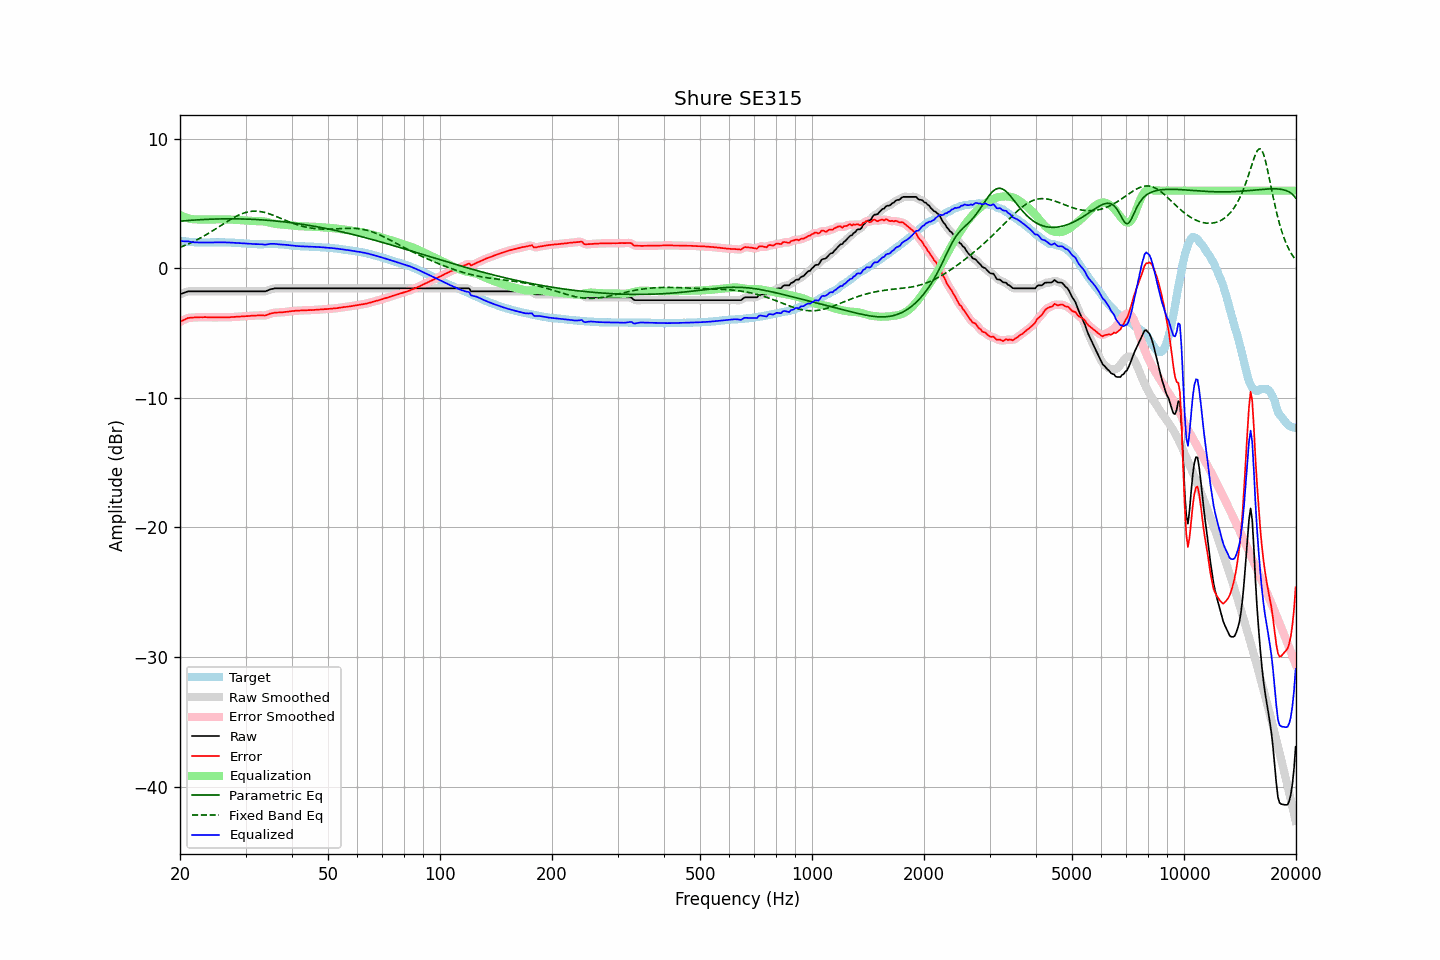

The table this chart was drawn from, first rows:
frequency, raw, error, smoothed, error_smoothed, equalization, parametric_eq, fixed_band_eq, equalized_raw, equalized_smoothed, target
20.00, -2.01, -4.13, -2.01, -4.13, 4.12, 3.64, 1.62, 2.11, 2.11, 2.13
20.20, -1.96, -4.06, -1.95, -4.06, 4.06, 3.65, 1.67, 2.10, 2.10, 2.11
20.40, -1.92, -4.01, -1.90, -4.00, 4.00, 3.66, 1.72, 2.08, 2.09, 2.09
20.61, -1.87, -3.95, -1.86, -3.94, 3.95, 3.67, 1.77, 2.08, 2.09, 2.08
20.81, -1.82, -3.88, -1.82, -3.89, 3.90, 3.68, 1.82, 2.09, 2.09, 2.06
21.02, -1.78, -3.83, -1.79, -3.84, 3.87, 3.69, 1.87, 2.09, 2.08, 2.05
21.23, -1.78, -3.82, -1.77, -3.82, 3.83, 3.70, 1.93, 2.06, 2.06, 2.04
21.44, -1.78, -3.81, -1.77, -3.80, 3.81, 3.71, 1.99, 2.03, 2.03, 2.03
21.66, -1.78, -3.80, -1.78, -3.80, 3.79, 3.72, 2.05, 2.02, 2.02, 2.02
21.87, -1.78, -3.79, -1.78, -3.79, 3.78, 3.73, 2.11, 2.01, 2.01, 2.01
22.09, -1.78, -3.79, -1.78, -3.78, 3.78, 3.74, 2.17, 2.00, 2.00, 2.01
22.31, -1.78, -3.78, -1.78, -3.78, 3.77, 3.74, 2.23, 2.00, 2.00, 2.00
22.54, -1.78, -3.78, -1.78, -3.77, 3.77, 3.75, 2.30, 2.00, 2.00, 2.00
22.76, -1.78, -3.77, -1.78, -3.77, 3.77, 3.76, 2.36, 2.00, 2.00, 1.99
22.99, -1.78, -3.78, -1.78, -3.77, 3.77, 3.77, 2.43, 1.99, 1.99, 2.00
23.22, -1.78, -3.76, -1.78, -3.77, 3.77, 3.77, 2.50, 1.99, 1.99, 1.99
23.45, -1.78, -3.76, -1.78, -3.77, 3.77, 3.78, 2.58, 2.00, 2.00, 1.99
23.69, -1.78, -3.77, -1.78, -3.77, 3.77, 3.78, 2.65, 2.00, 2.00, 2.00
23.92, -1.78, -3.77, -1.78, -3.78, 3.77, 3.79, 2.72, 2.00, 2.00, 2.00
24.16, -1.78, -3.78, -1.78, -3.78, 3.78, 3.79, 2.80, 2.00, 2.00, 2.01
24.40, -1.78, -3.78, -1.78, -3.78, 3.78, 3.80, 2.88, 2.00, 2.00, 2.01
24.65, -1.78, -3.78, -1.78, -3.78, 3.78, 3.80, 2.95, 2.01, 2.01, 2.01
24.89, -1.78, -3.78, -1.78, -3.78, 3.78, 3.81, 3.03, 2.01, 2.01, 2.00
25.14, -1.78, -3.78, -1.78, -3.78, 3.78, 3.81, 3.11, 2.01, 2.01, 2.00
25.39, -1.78, -3.78, -1.78, -3.78, 3.78, 3.81, 3.19, 2.01, 2.01, 2.00
25.65, -1.78, -3.79, -1.78, -3.79, 3.78, 3.82, 3.27, 2.01, 2.01, 2.01
25.91, -1.78, -3.79, -1.78, -3.79, 3.78, 3.82, 3.35, 2.01, 2.01, 2.01
26.16, -1.78, -3.79, -1.78, -3.78, 3.78, 3.82, 3.43, 2.01, 2.01, 2.01
26.43, -1.78, -3.78, -1.78, -3.78, 3.78, 3.82, 3.51, 2.00, 2.00, 2.00
26.69, -1.78, -3.77, -1.78, -3.78, 3.78, 3.82, 3.59, 2.00, 2.00, 2.00
26.96, -1.78, -3.77, -1.78, -3.77, 3.77, 3.82, 3.67, 2.00, 2.00, 2.00
27.23, -1.78, -3.77, -1.78, -3.77, 3.77, 3.82, 3.74, 1.99, 1.99, 2.00
27.50, -1.78, -3.76, -1.78, -3.76, 3.76, 3.82, 3.82, 1.99, 1.99, 1.99
27.77, -1.78, -3.75, -1.78, -3.75, 3.75, 3.82, 3.89, 1.98, 1.98, 1.97
28.05, -1.78, -3.75, -1.78, -3.75, 3.75, 3.82, 3.96, 1.97, 1.97, 1.97
28.33, -1.78, -3.74, -1.78, -3.74, 3.74, 3.82, 4.02, 1.96, 1.96, 1.96
28.62, -1.78, -3.74, -1.78, -3.73, 3.73, 3.82, 4.08, 1.96, 1.96, 1.96
28.90, -1.78, -3.72, -1.78, -3.72, 3.72, 3.82, 4.14, 1.95, 1.95, 1.95
29.19, -1.78, -3.71, -1.78, -3.72, 3.72, 3.81, 4.19, 1.94, 1.94, 1.94
29.48, -1.78, -3.71, -1.78, -3.71, 3.71, 3.81, 4.24, 1.93, 1.93, 1.94
29.78, -1.78, -3.70, -1.78, -3.70, 3.70, 3.81, 4.28, 1.92, 1.92, 1.92
30.08, -1.78, -3.69, -1.78, -3.69, 3.69, 3.80, 4.32, 1.92, 1.92, 1.91
30.38, -1.78, -3.69, -1.78, -3.68, 3.68, 3.80, 4.35, 1.91, 1.91, 1.91
30.68, -1.78, -3.68, -1.78, -3.67, 3.67, 3.79, 4.37, 1.90, 1.90, 1.90
30.99, -1.78, -3.66, -1.78, -3.66, 3.66, 3.79, 4.39, 1.89, 1.89, 1.89
31.30, -1.78, -3.65, -1.78, -3.66, 3.66, 3.78, 4.41, 1.88, 1.88, 1.88
31.61, -1.78, -3.65, -1.78, -3.65, 3.65, 3.78, 4.41, 1.87, 1.87, 1.87
31.93, -1.78, -3.65, -1.78, -3.64, 3.65, 3.77, 4.41, 1.87, 1.87, 1.87
32.24, -1.78, -3.64, -1.78, -3.64, 3.65, 3.76, 4.41, 1.87, 1.87, 1.86
32.57, -1.78, -3.63, -1.78, -3.63, 3.64, 3.76, 4.40, 1.87, 1.87, 1.86
32.89, -1.78, -3.63, -1.78, -3.63, 3.64, 3.75, 4.38, 1.87, 1.87, 1.86
33.22, -1.78, -3.63, -1.78, -3.64, 3.63, 3.74, 4.36, 1.86, 1.85, 1.85
33.55, -1.78, -3.64, -1.78, -3.64, 3.62, 3.73, 4.33, 1.84, 1.84, 1.86
33.89, -1.78, -3.64, -1.77, -3.63, 3.60, 3.72, 4.30, 1.83, 1.84, 1.87
34.23, -1.74, -3.60, -1.73, -3.60, 3.58, 3.71, 4.27, 1.84, 1.84, 1.87
34.57, -1.69, -3.56, -1.68, -3.56, 3.55, 3.70, 4.23, 1.86, 1.86, 1.87
34.92, -1.63, -3.50, -1.64, -3.51, 3.52, 3.69, 4.19, 1.89, 1.88, 1.87
35.27, -1.60, -3.47, -1.60, -3.47, 3.49, 3.68, 4.14, 1.89, 1.89, 1.88
35.62, -1.58, -3.45, -1.57, -3.44, 3.46, 3.67, 4.09, 1.89, 1.89, 1.87
35.97, -1.55, -3.42, -1.55, -3.42, 3.44, 3.66, 4.05, 1.89, 1.88, 1.87
... 635 more rows
